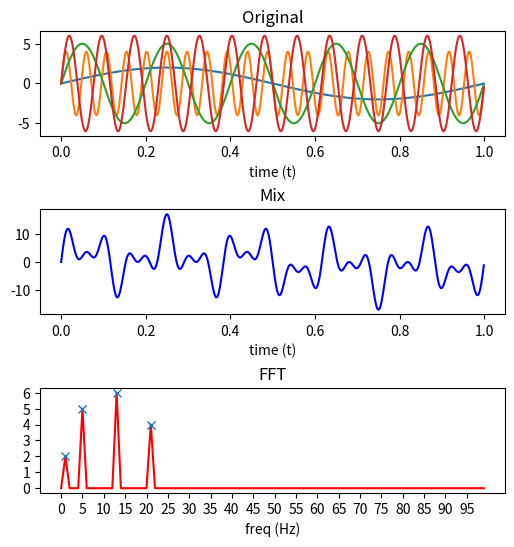

Write the Python code that produced this figure.
import numpy as np
import matplotlib.pyplot as plt
from scipy.signal import find_peaks

def sinWave(t_axis, freq, amp):
    return amp * np.sin(2*np.pi*freq*t_axis)

N = 1000                   ## number of sampling points
fs = 1e3                   ## sampling frequency
dt = 1/fs                  ## spacing between two time on axis
df = fs/N                  ## spacing between two freqencies on axis

t_axis = np.arange(N)*dt
f_axis = np.arange(N)*df

y1 = sinWave(t_axis,1,2)
y2 = sinWave(t_axis,21,4)
y3 = sinWave(t_axis,5,5)
y4 = sinWave(t_axis,13,6)

y = y1 + y2 + y3 + y4

yf = abs(np.fft.fft(y))
# yfs = np.fft.fftshift(yf)         ## shift 0 frequency to middle
                                    ## [0,1,2,3,4,-4,-3,-2,-1] -> [-4,-3,-2,-1,0,1,2,3,4]
                                    ##                 (0, fs) -> (-fs/2, fs/2)
                                    ## just plot the positive frequency, so dont need to shift

yfn = yf * 2 / N                    ## normalization
                                    ## let the amplitude of output signal equals to inputs

plt.figure('Title', figsize=(6,6))

plt.subplot(311)
plt.plot(t_axis,y1)
plt.plot(t_axis,y2)
plt.plot(t_axis,y3)
plt.plot(t_axis,y4)

plt.title('Original')
plt.xlabel('time (t)')


plt.subplot(312)
plt.plot(t_axis,y,'b')

plt.title('Mix')
plt.xlabel('time (t)')


plt.subplot(313)

# maxFreq = (N//2)*df
maxFreq = 100
maxFreqIndex = int(maxFreq/df)

plt.plot(f_axis[:maxFreqIndex],yfn[:maxFreqIndex],'r')

peaks, _ = find_peaks(yfn[:maxFreqIndex], height = 1)
plt.plot(peaks*df, yfn[peaks], 'x')

ybegin,yend = plt.ylim()
plt.yticks(range(int(ybegin),int(yend)+1,1))
plt.xticks(f_axis[:maxFreqIndex:5])
plt.title('FFT')
plt.xlabel('freq (Hz)')

plt.subplots_adjust(hspace=0.7)
plt.show()
